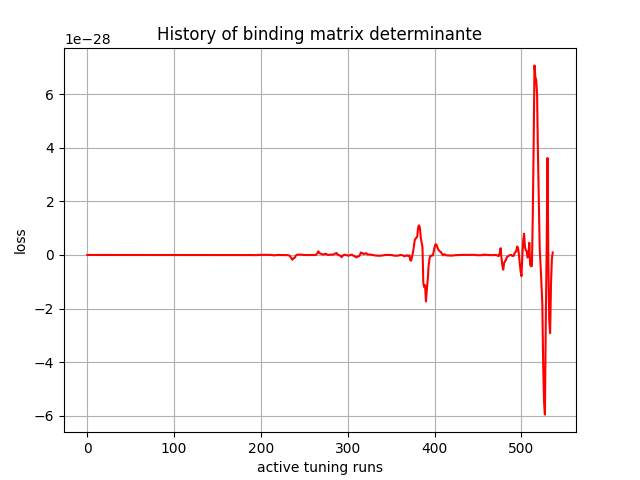

The data file committed next to this chart (first rows):
, 0
0, 0.0
1, 0.0
2, 8.8e-44
3, -1.9897e-41
4, -4.58054e-40
5, -5.097758e-39
6, 3.723973e-39
7, 5.3136997e-38
8, 1.7066023e-37
9, -6.3384676e-38
10, -2.6837368e-37
11, -3.239506e-37
12, -1.0595443e-36
13, -1.8499879e-36
14, -2.823737e-36
15, -2.3726583e-36
16, -1.8498386e-36
17, -1.367248e-36
18, -1.0975841e-36
19, -9.210297e-37
20, -4.8524477e-37
21, -5.70226e-37
22, -5.0179964e-37
23, -4.0867814e-37
24, -2.9553912e-37
25, -5.5465644e-37
26, -1.4235867e-36
27, -7.579373e-37
28, 1.8589493e-37
29, 1.3748717e-36
30, -2.3243154e-37
31, -2.1233742e-36
32, -5.9328245e-36
33, 9.347011e-37
34, 2.9697178e-36
35, 1.1090641e-36
36, 1.5241826e-36
37, -7.1227965e-37
38, -1.0592669e-36
39, 6.2976573e-37
40, 4.471183e-36
41, 7.6185924e-36
42, 7.3380194e-37
43, 1.1953329e-37
44, 1.2149744e-36
45, 7.1011923e-37
46, -1.9519117e-37
47, -8.67119e-37
48, -1.7072845e-36
49, -1.1612747e-35
50, -2.85631e-35
51, -2.3980907e-35
52, -1.7310807e-35
53, -6.460355e-36
54, -9.501804e-36
55, -7.545415e-36
56, -5.367707e-37
57, 1.6615977e-36
58, 4.3983506e-36
59, 6.411234e-36
... 477 more rows
